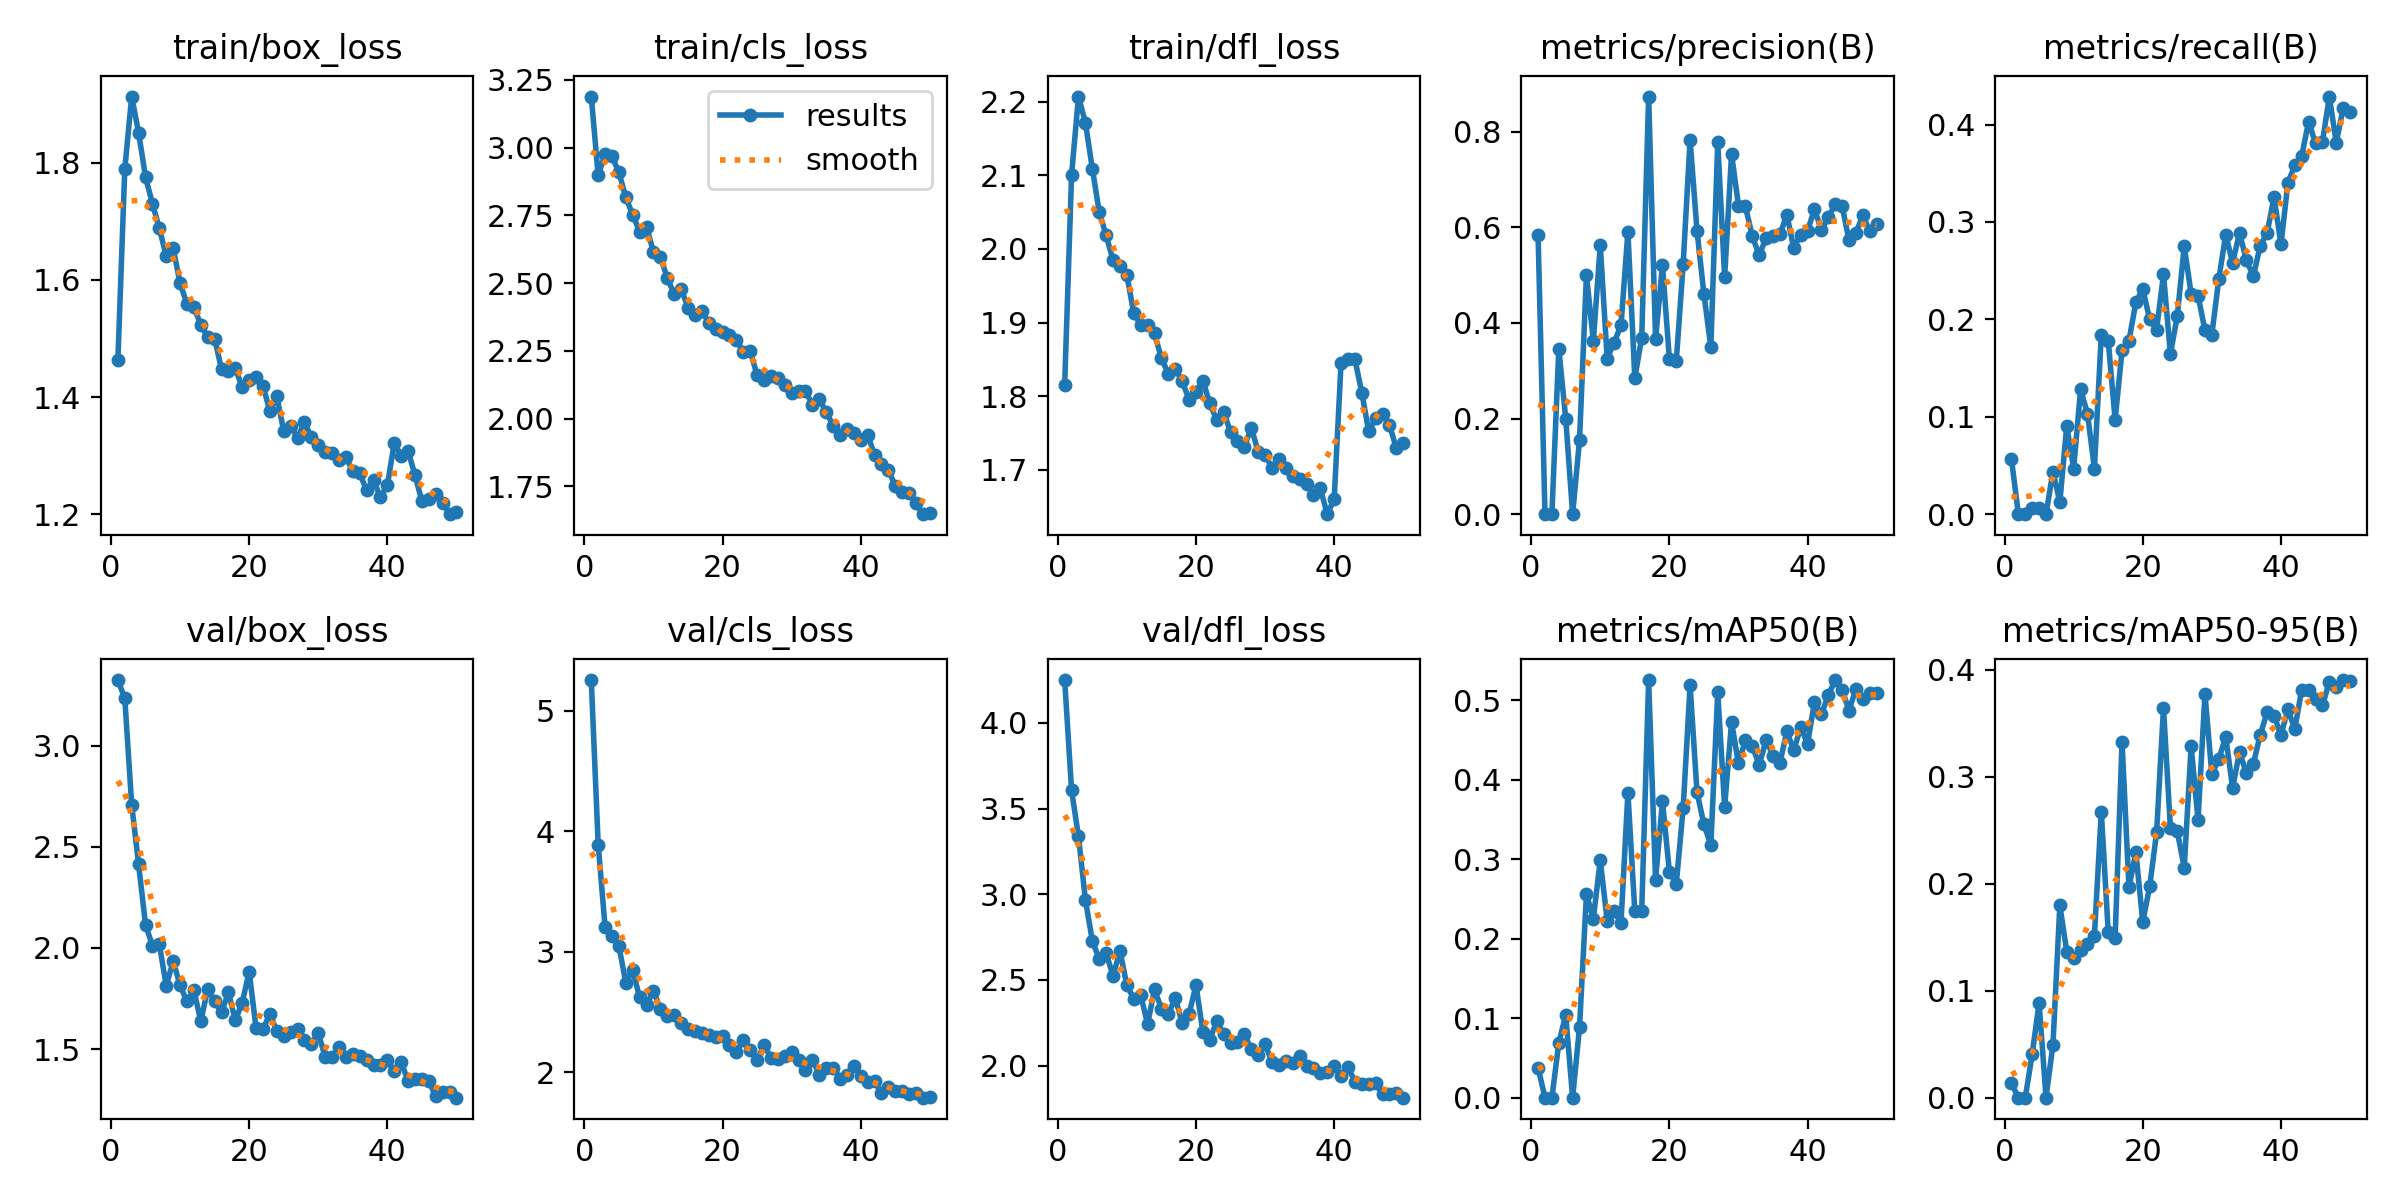

Data behind this chart, as committed beside it:
epoch, time, train/box_loss, train/cls_loss, train/dfl_loss, metrics/precision(B), metrics/recall(B), metrics/mAP50(B), metrics/mAP50-95(B), val/box_loss, val/cls_loss, val/dfl_loss, lr/pg0, lr/pg1, lr/pg2
1, 193.9, 1.463, 3.189, 1.816, 0.584, 0.05625, 0.03779, 0.01342, 3.324, 5.256, 4.25, 0.0005529, 0.0005529, 0.0005529
2, 226.6, 1.789, 2.898, 2.101, 0, 0, 0, 0, 3.234, 3.889, 3.605, 0.001087, 0.001087, 0.001087
3, 258.2, 1.913, 2.975, 2.207, 0, 0, 0, 0, 2.708, 3.203, 3.338, 0.001598, 0.001598, 0.001598
4, 289.5, 1.851, 2.968, 2.171, 0.3458, 0.00625, 0.06891, 0.04093, 2.413, 3.128, 2.966, 0.001568, 0.001568, 0.001568
5, 321.3, 1.775, 2.909, 2.109, 0.2, 0.00625, 0.1041, 0.08833, 2.116, 3.045, 2.729, 0.001535, 0.001535, 0.001535
6, 357.2, 1.73, 2.817, 2.05, 0, 0, 0, 0, 2.011, 2.742, 2.62, 0.001502, 0.001502, 0.001502
7, 393.4, 1.688, 2.752, 2.019, 0.1556, 0.04375, 0.08879, 0.04941, 2.018, 2.844, 2.656, 0.001469, 0.001469, 0.001469
8, 429.5, 1.64, 2.69, 1.985, 0.5, 0.0125, 0.2562, 0.1797, 1.813, 2.62, 2.522, 0.001436, 0.001436, 0.001436
9, 464.8, 1.654, 2.707, 1.977, 0.3625, 0.09062, 0.2254, 0.1366, 1.935, 2.557, 2.669, 0.001403, 0.001403, 0.001403
10, 495.7, 1.594, 2.616, 1.964, 0.5625, 0.04688, 0.299, 0.1304, 1.816, 2.674, 2.469, 0.00137, 0.00137, 0.00137
11, 530.8, 1.559, 2.596, 1.913, 0.3254, 0.1281, 0.2228, 0.1383, 1.736, 2.525, 2.389, 0.001337, 0.001337, 0.001337
12, 567.6, 1.553, 2.519, 1.897, 0.3587, 0.1031, 0.2344, 0.1432, 1.793, 2.468, 2.412, 0.001304, 0.001304, 0.001304
13, 604.2, 1.524, 2.458, 1.897, 0.3947, 0.04688, 0.2201, 0.1513, 1.637, 2.471, 2.242, 0.001271, 0.001271, 0.001271
14, 640.5, 1.502, 2.478, 1.885, 0.5903, 0.1844, 0.3835, 0.2674, 1.798, 2.41, 2.445, 0.001238, 0.001238, 0.001238
15, 677.2, 1.5, 2.41, 1.852, 0.285, 0.1781, 0.2347, 0.155, 1.736, 2.357, 2.332, 0.001205, 0.001205, 0.001205
16, 714.2, 1.447, 2.383, 1.831, 0.369, 0.09688, 0.2351, 0.1495, 1.683, 2.345, 2.299, 0.001172, 0.001172, 0.001172
17, 748.4, 1.444, 2.397, 1.838, 0.8732, 0.1681, 0.5254, 0.3326, 1.78, 2.328, 2.394, 0.001139, 0.001139, 0.001139
18, 783.5, 1.449, 2.354, 1.821, 0.3654, 0.1781, 0.2744, 0.1965, 1.643, 2.307, 2.249, 0.001106, 0.001106, 0.001106
19, 820.3, 1.417, 2.332, 1.796, 0.5208, 0.2175, 0.3729, 0.2294, 1.73, 2.294, 2.299, 0.001073, 0.001073, 0.001073
20, 857.4, 1.429, 2.318, 1.806, 0.3246, 0.2313, 0.2846, 0.1641, 1.883, 2.3, 2.47, 0.00104, 0.00104, 0.00104
21, 893.9, 1.435, 2.308, 1.821, 0.32, 0.2, 0.2692, 0.1974, 1.604, 2.228, 2.196, 0.001007, 0.001007, 0.001007
22, 928.9, 1.419, 2.29, 1.79, 0.5236, 0.1894, 0.3649, 0.2479, 1.599, 2.164, 2.15, 0.0009739, 0.0009739, 0.0009739
23, 966.3, 1.376, 2.247, 1.768, 0.7826, 0.2462, 0.5191, 0.3644, 1.674, 2.266, 2.26, 0.0009409, 0.0009409, 0.0009409
24, 1003, 1.401, 2.251, 1.779, 0.5923, 0.1644, 0.3845, 0.2518, 1.59, 2.184, 2.182, 0.0009078, 0.0009078, 0.0009078
25, 1039, 1.342, 2.159, 1.751, 0.4605, 0.2037, 0.3441, 0.2488, 1.564, 2.101, 2.13, 0.0008748, 0.0008748, 0.0008748
26, 1075, 1.351, 2.142, 1.739, 0.3492, 0.275, 0.318, 0.215, 1.584, 2.222, 2.139, 0.0008418, 0.0008418, 0.0008418
27, 1112, 1.33, 2.156, 1.732, 0.7773, 0.2263, 0.5102, 0.3286, 1.598, 2.12, 2.182, 0.0008088, 0.0008088, 0.0008088
28, 1149, 1.357, 2.152, 1.757, 0.4961, 0.2244, 0.3659, 0.2597, 1.546, 2.105, 2.094, 0.0007758, 0.0007758, 0.0007758
29, 1188, 1.331, 2.124, 1.725, 0.7531, 0.1888, 0.4728, 0.3772, 1.527, 2.137, 2.063, 0.0007428, 0.0007428, 0.0007428
30, 1226, 1.318, 2.095, 1.72, 0.6453, 0.1844, 0.4207, 0.3022, 1.579, 2.17, 2.127, 0.0007098, 0.0007098, 0.0007098
31, 1258, 1.307, 2.101, 1.703, 0.6436, 0.2412, 0.4496, 0.3163, 1.462, 2.1, 2.018, 0.0006768, 0.0006768, 0.0006768
32, 1293, 1.304, 2.102, 1.715, 0.5816, 0.2869, 0.4427, 0.3375, 1.462, 2.021, 2.001, 0.0006438, 0.0006438, 0.0006438
33, 1324, 1.293, 2.051, 1.703, 0.5412, 0.2581, 0.4188, 0.2896, 1.508, 2.103, 2.027, 0.0006108, 0.0006108, 0.0006108
34, 1355, 1.298, 2.071, 1.691, 0.5776, 0.2888, 0.4502, 0.3229, 1.461, 1.979, 2.012, 0.0005778, 0.0005778, 0.0005778
35, 1391, 1.273, 2.026, 1.687, 0.5812, 0.2606, 0.4307, 0.3032, 1.478, 2.032, 2.055, 0.0005448, 0.0005448, 0.0005448
36, 1428, 1.27, 1.974, 1.682, 0.585, 0.2444, 0.4214, 0.312, 1.466, 2.038, 1.996, 0.0005118, 0.0005118, 0.0005118
37, 1464, 1.241, 1.941, 1.665, 0.6263, 0.2756, 0.461, 0.3392, 1.447, 1.946, 1.987, 0.0004788, 0.0004788, 0.0004788
38, 1499, 1.258, 1.963, 1.675, 0.5564, 0.2888, 0.4373, 0.3601, 1.42, 1.975, 1.955, 0.0004458, 0.0004458, 0.0004458
39, 1537, 1.229, 1.946, 1.64, 0.5845, 0.3256, 0.4661, 0.3571, 1.424, 2.052, 1.964, 0.0004127, 0.0004127, 0.0004127
40, 1570, 1.25, 1.922, 1.66, 0.5925, 0.2769, 0.4456, 0.3388, 1.444, 1.97, 1.997, 0.0003797, 0.0003797, 0.0003797
41, 1610, 1.322, 1.94, 1.846, 0.6376, 0.34, 0.498, 0.363, 1.392, 1.915, 1.942, 0.0003467, 0.0003467, 0.0003467
42, 1641, 1.3, 1.865, 1.85, 0.5938, 0.3581, 0.4823, 0.3446, 1.437, 1.925, 1.994, 0.0003137, 0.0003137, 0.0003137
43, 1673, 1.308, 1.832, 1.85, 0.6204, 0.3675, 0.5068, 0.3813, 1.342, 1.826, 1.905, 0.0002807, 0.0002807, 0.0002807
44, 1704, 1.266, 1.809, 1.805, 0.6481, 0.4031, 0.5257, 0.3811, 1.354, 1.877, 1.893, 0.0002477, 0.0002477, 0.0002477
45, 1736, 1.223, 1.751, 1.752, 0.6443, 0.3806, 0.5136, 0.3726, 1.352, 1.846, 1.895, 0.0002147, 0.0002147, 0.0002147
46, 1767, 1.227, 1.729, 1.77, 0.5724, 0.3819, 0.4872, 0.3666, 1.341, 1.845, 1.897, 0.0001817, 0.0001817, 0.0001817
47, 1801, 1.234, 1.727, 1.777, 0.5882, 0.4288, 0.5149, 0.3887, 1.268, 1.821, 1.833, 0.0001487, 0.0001487, 0.0001487
48, 1836, 1.22, 1.688, 1.761, 0.6251, 0.3814, 0.5017, 0.3839, 1.287, 1.823, 1.832, 0.0001157, 0.0001157, 0.0001157
49, 1868, 1.2, 1.647, 1.729, 0.5916, 0.4169, 0.5097, 0.3904, 1.286, 1.787, 1.838, 8.26832e-05, 8.26832e-05, 8.26832e-05
50, 1900, 1.205, 1.651, 1.736, 0.6063, 0.4131, 0.5094, 0.3897, 1.26, 1.794, 1.812, 4.96766e-05, 4.96766e-05, 4.96766e-05
